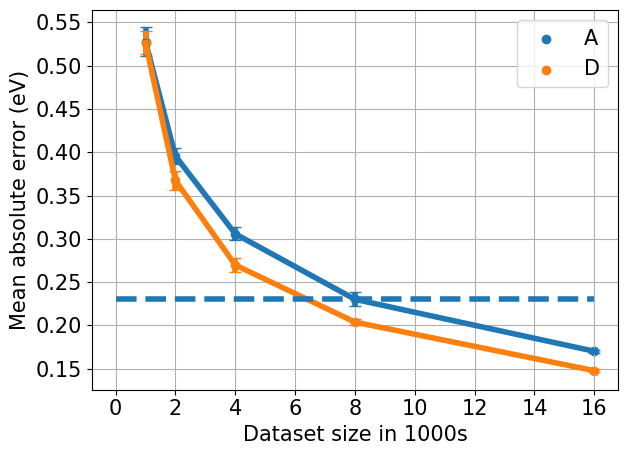
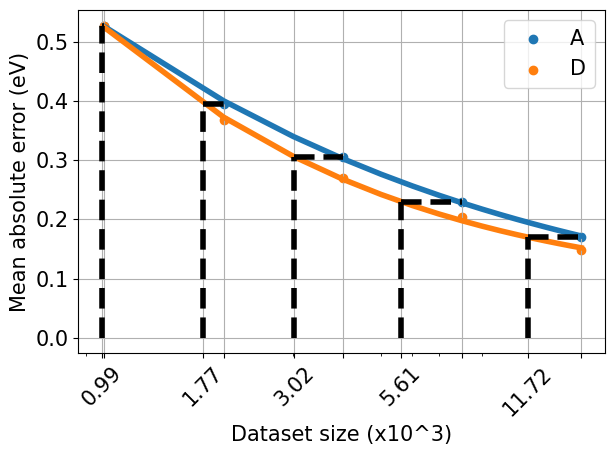
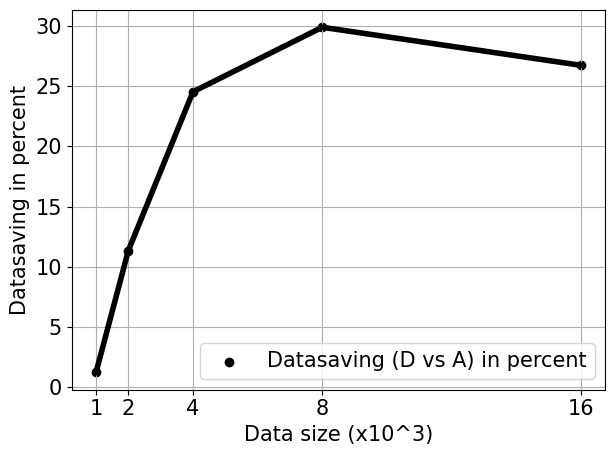

Generate these figures, in order, with matplotlib:
"""
Plot the strategy D vs B. Here D is the best strategy so far and B is 
the worst strategy. We see that D is able to achive the same accuracy
with far fewer datapoints compared to B. Initially I was plotting D vs A
but Jari gave a feedback that the improvement is not much so better to plot
against a strategy where the improvement is much more significant.
"""
import re
import matplotlib
matplotlib.use("Agg")
from matplotlib import pyplot as plt
import numpy as np
from scipy.optimize import curve_fit

# formatting plots

font = {'family' : 'normal',
        # 'weight' : 'bold',
        'size'   : 15}

lines = {"linewidth": 4}

matplotlib.rc('font', **font)
matplotlib.rc('lines', **lines)

# file with timings

batch_sizes = [1, 2, 4, 8, 16]
labels = "A B C D E F G".split(" ")
labs = [[_] for _ in labels]

stds = [[0.016656652, 0.009579919, 0.007564725, 0.008139959, 0.001847635],
	 [0.021067, 0.011635637, 0.012508936, 0.019852679, 0.009236511],
	 [0.010166611, 0.014369837, 0.005485079, 0.002348969, 0.001101183],
	 [0.013155269, 0.010881134, 0.008067763, 0.003085855, 0.002080145],
	 [0.022870525, 0.010037362, 0.005520057, 0.004963253, 0.002371183],
	 [0.029183907, 0.01674064, 0.013705215, 0.005953054, 0.000939363],
	 [0.022870525, 0.010037362, 0.005520057, 0.004963253, 0.002371183]]

means = [[0.527572612, 0.395494212, 0.305729616, 0.230183849, 0.170217741],
	[0.538030813, 0.437973463, 0.323704362, 0.254709336, 0.164451888],
	[0.533625252, 0.389543845, 0.304730031, 0.229775939, 0.165909217],
	[0.52634072, 0.367366228, 0.269792825, 0.203872432, 0.147824629],
	[0.532987113, 0.382061848, 0.278853979, 0.200607586, 0.145790025],
	[0.530769344, 0.385524992, 0.281062877, 0.203867492, 0.151144159],
	[0.532987113, 0.382061848, 0.278853979, 0.200607586, 0.145790025]]

for idx, (mean, std) in enumerate(zip(means,stds)):
	if labels[idx] in ['A', 'D']:
		"""
		Only plot strategy A and D.
		"""
		plt.errorbar(batch_sizes, mean, std, capsize=lines['linewidth'])
		plt.scatter(batch_sizes, mean, label=labels[idx])

# draw a horizontal line with x = batch_sizes and y = accuracy of largest dataset with random
a_idx = labels.index('A')
plt.hlines(means[a_idx][-2], 0, batch_sizes[-1], linestyle="dashed", zorder=3) 
plt.legend()
plt.xticks(np.arange(0,18, step=2)) 
plt.xlabel("Dataset size in 1000s")
plt.ylabel("Mean absolute error (eV)")
plt.grid()
plt.tight_layout()
plt.savefig("Plot_B_and_D.pdf")
plt.close()
plt.clf()

# -------------------- Plot B and D with curve fits ---------------------

coeffs = { 'A' : None, 'D' : None }
mean_dict = {'A' : None, 'D' : None}

for idx, (mean, std) in enumerate(zip(means,stds)):
    if labels[idx] in ['A', 'D']:
        """
        Only plot strategy A and D.
        """
        print(f"Data for strategy {labels[idx]}")

        results = curve_fit(lambda x,a,b,c,d: d + (a-d)/(1 + (x/c)**b), batch_sizes, mean, p0=[0.5, 0.5, 0.5, 0.5], bounds=(-1, [3., 1., 2, 2]))
        a, b, c, d= results[0]
        coeffs[labels[idx]] = results[0]
        mean_dict[labels[idx]] = mean
        print(a, b, c, d)
        x = np.arange(1, 17)
        y = d + (a-d)/(1 + (x/c)**b) 

        # results = curve_fit(lambda x,a,b: a*x**b, batch_sizes, mean, p0=[0.5, -0.4])#, bounds=(0, [3., 1., 0.5]))
        # a, b= results[0]
        # print(a, b)
        # x = np.arange(1, 17)
        # y = a*x**b 

        # results = curve_fit(lambda x,a,b,c,d: a*np.exp(b*x**d)+c, batch_sizes, mean, p0=[0.2, 0.4, 0.2, 2])#, bounds=(0, [3., 1., 0.5]))
        # a, b, c, d = results[0]
        # print(a, b, c, d)
        # x = np.arange(1, 17)
        # y = a * np.exp(b * x**d) + c

        # results = curve_fit(lambda x,a,b,c,d: a*x**3 + b*x**2 + c*x + d, batch_sizes, mean)#, p0=[2, -1, 0.5])#, bounds=(0, [3., 1., 0.5]))
        # a, b, c, d = results[0]
        # print(a, b, c, d)
        # x = np.arange(1, 16)
        # y = a*x**3 + b*x**2 + c*x + d
        plt.plot(x, y)
        plt.scatter(batch_sizes, mean, label=labels[idx])

#-------------- Draw lines indicating for which value of x, D achieves same accuracy (y-value) as B ----------------
# for each mean in B, find the corresponding 'x' in D
xticks = batch_sizes.copy()
data_saving = []
a,b,c,d = coeffs['D']
for y, batch_size in zip(mean_dict['A'], batch_sizes):
    x = c * (-1 + (a-d)/(y-d))**(1./b)
    xticks.append(x)
    data_saving.append(batch_size - x)
    print(batch_size, x)
    # vertical line at x
    # plt.axvline(x=x, color='k', linestyle="--")
    plt.plot((x, x), (0, y), color='k', linestyle="--")
    plt.hlines(y, x, batch_size, color='k', linestyle="--")

xticks.sort()
print(xticks)
plt.legend()
xticks_str = []
for idx, x in enumerate(xticks):
    if x in batch_sizes:
        xticks_str.append(" ")
    else:
        xticks_str.append("%.2f" % x)

print(xticks_str)

plt.xscale("log")
plt.tick_params(axis='x', which='minor')
plt.xticks(ticks=sorted(xticks), labels=xticks_str)
plt.xticks(rotation=45)
plt.xlabel("Dataset size (x10^3)")
plt.ylabel("Mean absolute error (eV)")
plt.grid()
plt.tight_layout()
plt.savefig("Plot_A_and_D_curvefit.pdf")
plt.close()
plt.clf()

# --------------- data for this plot is generated in the previous section ----------------------

data_saving = np.array(data_saving)
batch_sizes = np.array(batch_sizes)
savings_in_percent = 100 * data_saving / batch_sizes
print(f"datasavings {data_saving}")
plt.plot(batch_sizes, savings_in_percent, color="k")
plt.scatter(batch_sizes, savings_in_percent, color="k", label="Datasaving (D vs A) in percent")
plt.xscale("linear")
plt.legend()
plt.xticks(batch_sizes)
plt.xlabel("Data size (x10^3)")
plt.ylabel("Datasaving in percent")
plt.grid()
plt.tight_layout()
plt.savefig("Plot_AvsD_savings.pdf")
plt.close()
plt.clf()
